The GitHub repository Edgar-Del/brain_watermark contains a labelled image folder "roi_masks" with 4 categories: glioma, meningioma, no tumor, pituitary tumor. Examples follow, each with its label.

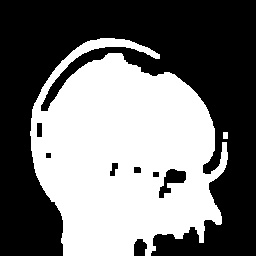
Label: glioma

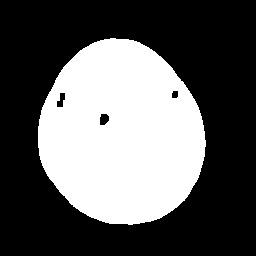
Label: meningioma

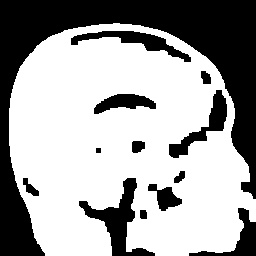
Label: pituitary tumor

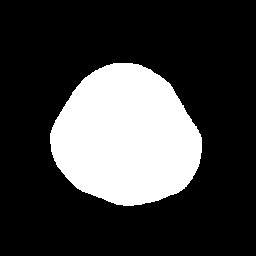
Label: glioma

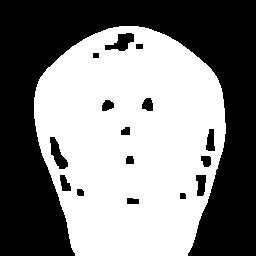
Label: meningioma

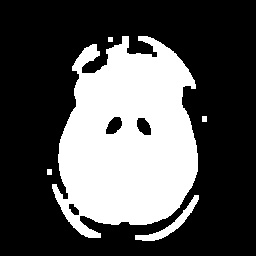
Label: no tumor
